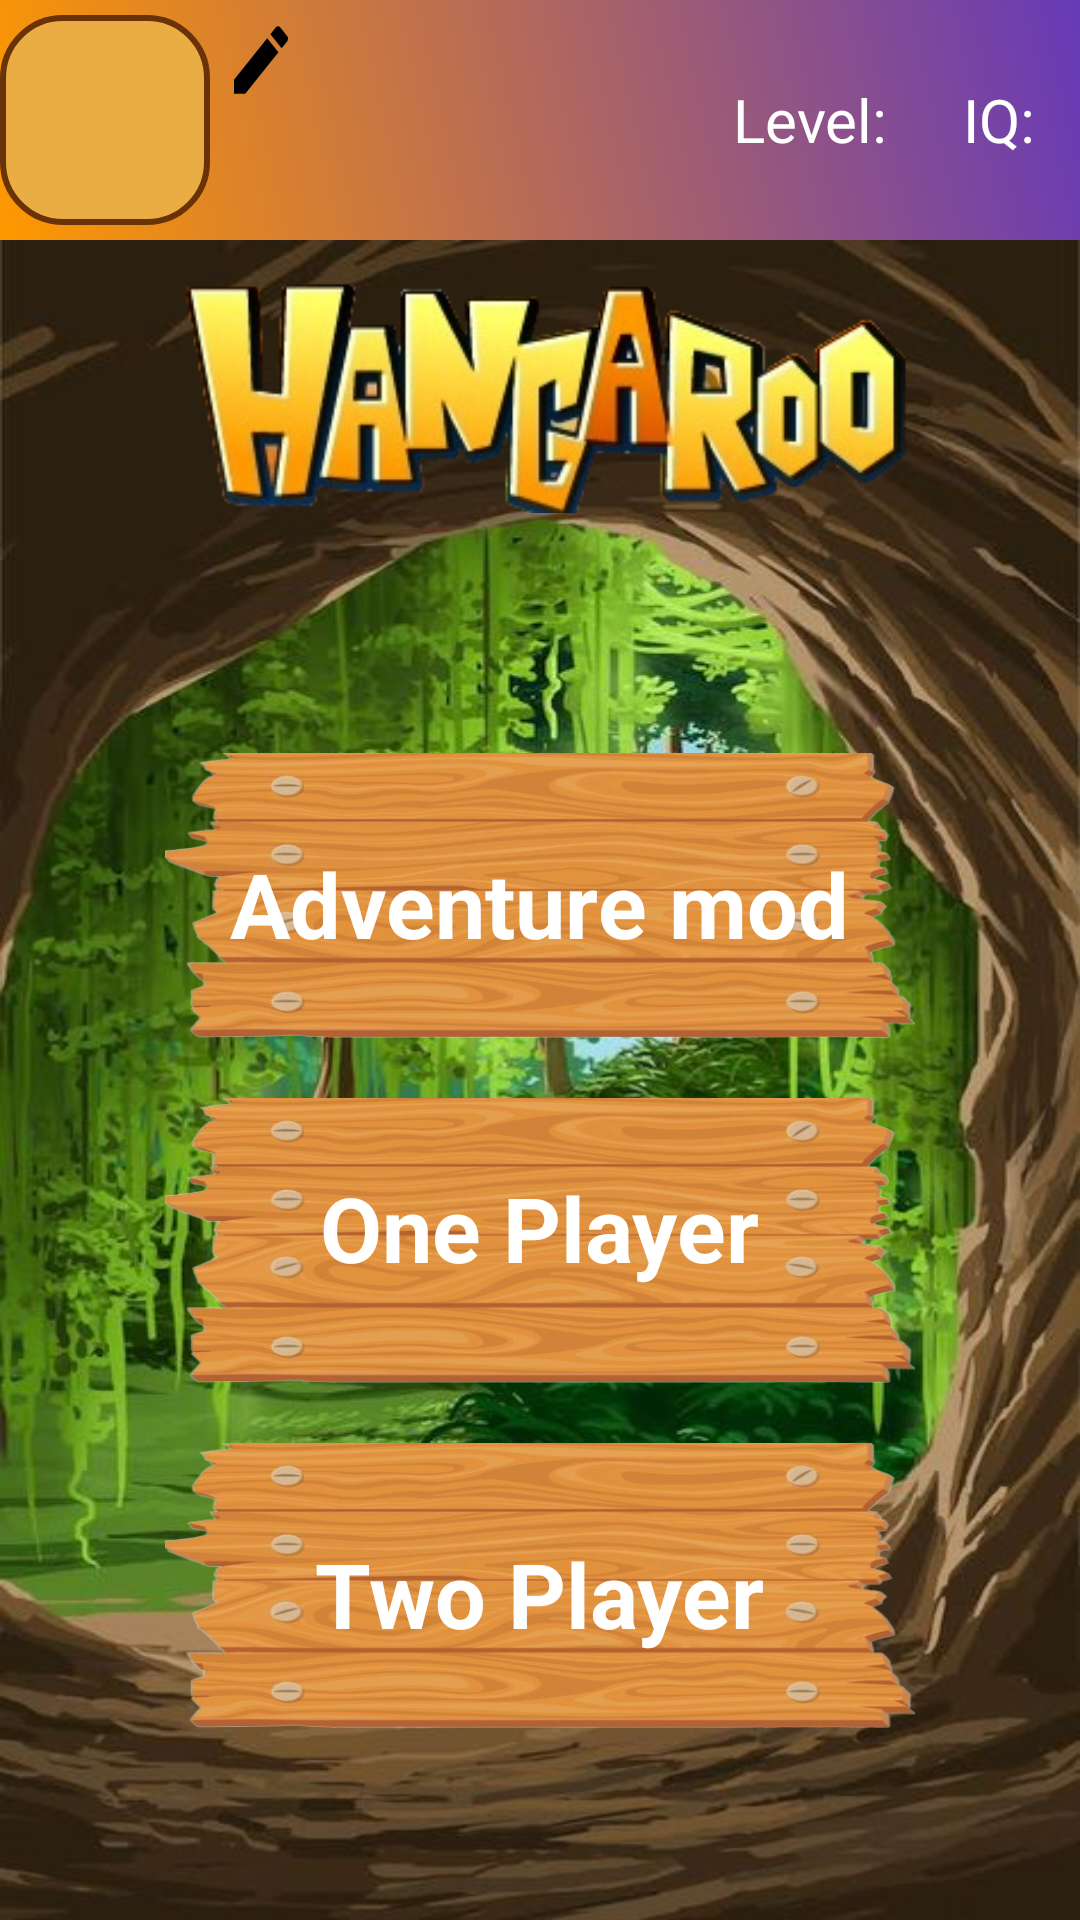

Layout XML and referenced resources for this Android screen:
<!-- AndroidManifest.xml: application theme Theme.HangmanGame -->
<!-- res/layout/activity_menu.xml -->
<?xml version="1.0" encoding="utf-8"?>
<RelativeLayout xmlns:android="http://schemas.android.com/apk/res/android"
    xmlns:app="http://schemas.android.com/apk/res-auto"
    xmlns:tools="http://schemas.android.com/tools"
    android:id="@+id/main"
    android:layout_width="match_parent"
    android:layout_height="match_parent"
    android:padding="0dp"
    tools:context=".ActivityMenu">

    <LinearLayout
        android:layout_width="match_parent"
        android:layout_height="match_parent"
        android:orientation="vertical">
        <include
            android:id="@+id/custom_action_bar"
            layout="@layout/activity_action_bar"/>
        <RelativeLayout
            android:layout_width="match_parent"
            android:layout_height="wrap_content">
            <ImageView
                android:layout_width="match_parent"
                android:layout_height="match_parent"
                android:src="@drawable/test3"
                android:scaleType="fitXY"
                />


    <LinearLayout


        android:layout_width="250dp"
        android:layout_height="wrap_content"
        android:gravity="center"
        android:layout_centerHorizontal="true"
        android:layout_centerVertical="true"
        android:orientation="vertical"
        >
        <ImageView
            android:layout_width="wrap_content"
            android:layout_height="wrap_content"
            android:src="@drawable/banner"
            android:layout_marginBottom="60dp"


            />


        <RelativeLayout
            android:layout_width="wrap_content"
            android:layout_height="wrap_content">

            
            <ImageButton
                android:id="@+id/adv"
                android:layout_width="match_parent"
                android:layout_height="95dp"
                android:layout_marginTop="10dp"
                android:background="@drawable/buttonbg" />

            
            <TextView
                android:layout_width="wrap_content"
                android:layout_height="wrap_content"
                android:layout_alignTop="@id/adv"
                android:layout_centerHorizontal="true"
                android:layout_marginTop="30dp"
                android:textStyle="bold"
                android:clickable="false"
                android:text="@string/adventure_mod"
                android:textColor="#FFFFFF"
                android:textSize="30dp" /> 

            
            <ImageButton
                android:id="@+id/AI"
                android:layout_width="match_parent"
                android:layout_height="95dp"
                android:layout_below="@id/adv"
                android:layout_marginTop="20dp"
                android:background="@drawable/buttonbg" />

            
            <TextView
                android:layout_width="wrap_content"
                android:layout_height="wrap_content"
                android:layout_alignTop="@id/AI"
                android:layout_centerHorizontal="true"
                android:layout_marginTop="23dp"
                android:textStyle="bold"
                android:clickable="false"
                android:text="@string/quick_game"
                android:textColor="@color/white"
                android:textSize="30dp" /> 

            
            <ImageButton
                android:id="@+id/comp"
                android:layout_width="match_parent"
                android:layout_height="95dp"
                android:layout_below="@id/AI"
                android:layout_marginTop="20dp"
                android:layout_marginBottom="60dp"
                android:background="@drawable/buttonbg" />

            
            <TextView
                android:layout_width="wrap_content"
                android:layout_height="wrap_content"
                android:layout_alignTop="@id/comp"
                android:layout_centerHorizontal="true"
                android:layout_marginTop="30dp"
                android:textStyle="bold"
                android:clickable="false"
                android:text="@string/compeitive_mod"
                android:textColor="@color/white"
                android:textSize="30dp" /> 

            </RelativeLayout>

        </LinearLayout>
    </RelativeLayout>>
    </LinearLayout>
</RelativeLayout>
<!-- res/layout/activity_action_bar.xml (included above) -->
<RelativeLayout xmlns:android="http://schemas.android.com/apk/res/android"
    xmlns:app="http://schemas.android.com/apk/res-auto"
    xmlns:tools="http://schemas.android.com/tools"
    android:id="@+id/main"
    android:layout_width="match_parent"
    android:layout_height="80dp"
    android:background="@drawable/gradient_actionbar"
    tools:context=".ActivityActionBar"
   >
    <TextView
        android:id="@+id/clickme"
        android:layout_width="match_parent"
        android:layout_height="match_parent"
        android:clickable="true"/>

    <ImageView
        android:id="@+id/profile_image"
        android:layout_width="70dp"
        android:layout_height="70dp"
        android:src="@drawable/ic_profile_pricture"
        android:background="@drawable/circle_background"
        android:layout_alignParentStart="true"
        android:layout_centerVertical="true"

        android:clickable="false"/>

    <TextView
        android:id="@+id/playerName"
        android:layout_width="wrap_content"
        android:layout_height="wrap_content"
        android:layout_weight="1"

        android:textSize="30sp"
        android:textColor="#FFFFFF"
        android:drawableEnd="@drawable/ic_edit"
        android:drawablePadding="5dp"
        android:gravity="center_vertical"
        android:layout_toEndOf="@id/profile_image"
        android:clickable="false"/>

    <LinearLayout
        android:layout_width="wrap_content"
        android:layout_height="wrap_content"
        android:layout_alignParentEnd="true"
        android:layout_centerVertical="true"
        android:orientation="horizontal">

    <TextView
        android:id="@+id/level"
        android:layout_width="wrap_content"
        android:layout_height="wrap_content"
        android:text="Level: "
        android:textSize="20sp"
        android:layout_marginLeft="10dp"
        android:layout_marginRight="10dp"
        android:textColor="#FFFFFF"
        android:gravity="center_vertical"
        android:clickable="false"/>
        <TextView
            android:id="@+id/iq"
            android:layout_width="wrap_content"
            android:layout_height="wrap_content"
            android:text="IQ: "
            android:layout_marginLeft="10dp"
            android:layout_marginRight="10dp"
            android:textSize="20sp"
            android:textColor="#FFFFFF"
            android:gravity="center_vertical"
            android:clickable="false"/>
    </LinearLayout>
</RelativeLayout>
<!-- resources referenced by this layout -->
<resources>
  <color name="white">#FFFFFFFF</color>
  <!-- drawable banner: png bitmap (drawable, 60978 bytes) -->
  <!-- drawable buttonbg: png bitmap (drawable, 169275 bytes) -->
  <!-- drawable circle_background (drawable) -->
  <?xml version="1.0" encoding="utf-8"?>
  <shape android:shape="rectangle" xmlns:android="http://schemas.android.com/apk/res/android">
  <solid android:color="@color/orange" />
      <corners android:radius="20dp"/>
      <size android:width="60dp"
          android:height="70dp"/>
      <stroke android:color="@color/stGaColor" android:width="2dp"/>
  </shape>
  <!-- drawable gradient_actionbar (drawable) -->
  <layer-list xmlns:android="http://schemas.android.com/apk/res/android">
      
      <item>
          <shape>
              <gradient
                  android:startColor="#FF9800"
                  android:endColor="#673AB7"
                  android:angle="45" />
          </shape>
      </item>
  
  </layer-list>
  <!-- drawable ic_edit (drawable) -->
  <vector xmlns:android="http://schemas.android.com/apk/res/android" android:height="30dp" android:tint="@color/black" android:viewportHeight="24" android:viewportWidth="24" android:width="24dp">
        
      <path android:fillColor="@color/black" android:pathData="M3,17.25V21h3.75L17.81,9.94l-3.75,-3.75L3,17.25zM20.71,7.04c0.39,-0.39 0.39,-1.02 0,-1.41l-2.34,-2.34c-0.39,-0.39 -1.02,-0.39 -1.41,0l-1.83,1.83 3.75,3.75 1.83,-1.83z"/>
      
  </vector>
  <!-- drawable test3: jpg bitmap (drawable, 77777 bytes) -->
  <string name="adventure_mod">Adventure mod</string>
  <string name="compeitive_mod">Two Player</string>
  <string name="quick_game">One Player</string>
  <style name="Theme.HangmanGame" parent="Base.Theme.HangmanGame" />
  <color name="orange">#eaad43</color>
  <color name="stGaColor">#6A3307</color>
  <color name="black">#FF000000</color>
  <style name="Base.Theme.HangmanGame" parent="Theme.Material3.DayNight.NoActionBar">
          
          
      </style>
</resources>
